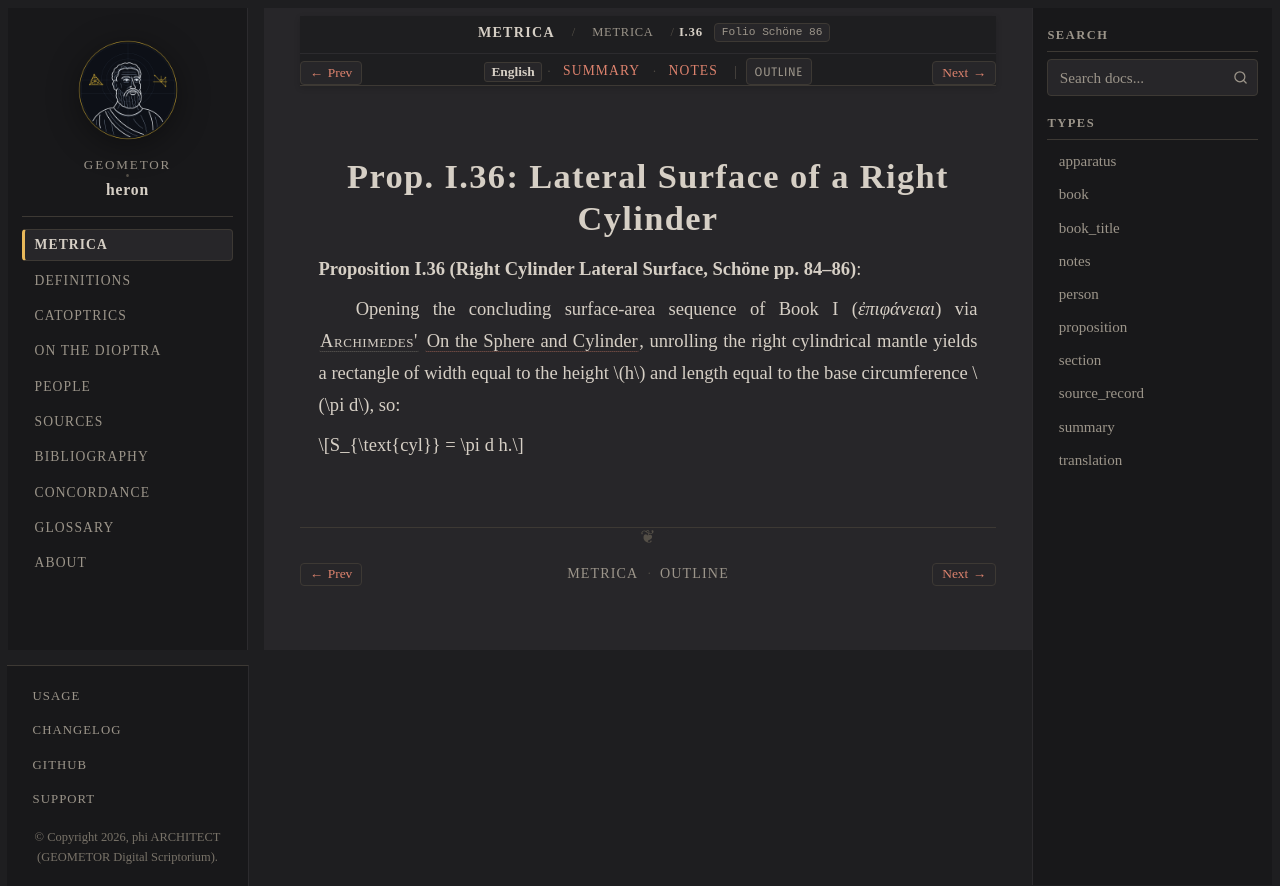

repository: geometor/heron · page: metrica/book_01/prop_36.html · generator: sphinx

:order: 37
:type: proposition
:canonical_id: I.36
:folio: Schöne 86
:tracks: English: prop_36 | Summary: summary | Notes: notes

.. _sec-metrica-i-36:

Prop. I.36: Lateral Surface of a Right Cylinder
===============================================

.. folio:: Schöne 86
   :page: 84

**Proposition I.36 (Right Cylinder Lateral Surface, Schöne pp. 84–86)**:

Opening the concluding surface-area sequence of Book I (*ἐπιφάνειαι*) via :person:`Archimedes' <archimedes>` :cite:`On the Sphere and Cylinder <archimedes:sphere-cylinder>`, unrolling the right cylindrical mantle yields a rectangle of width equal to the height :math:`h` and length equal to the base circumference :math:`\pi d`, so:

.. math::

   S_{\text{cyl}} = \pi d h.
